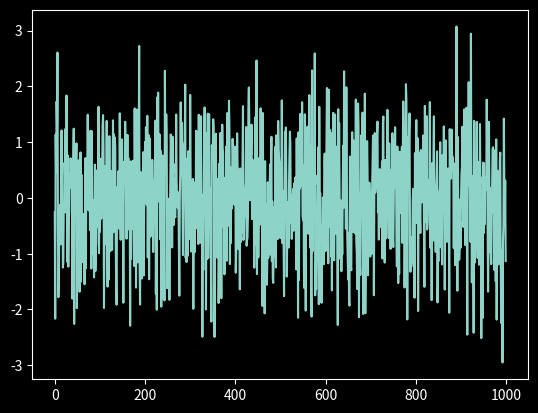
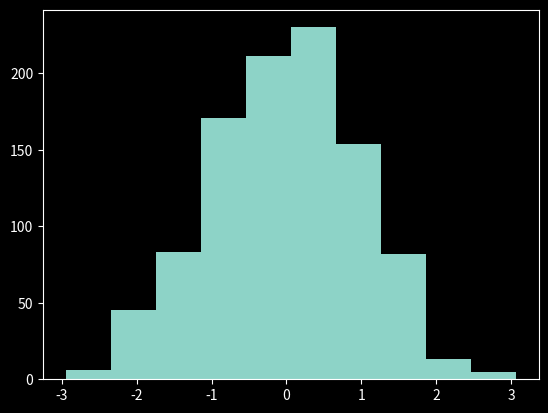
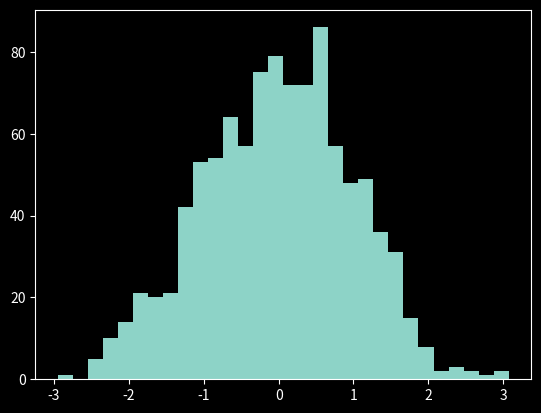
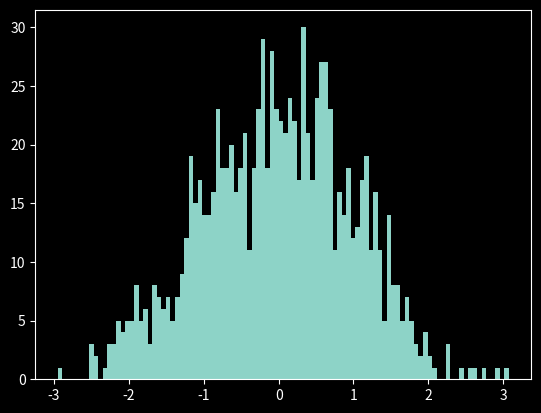
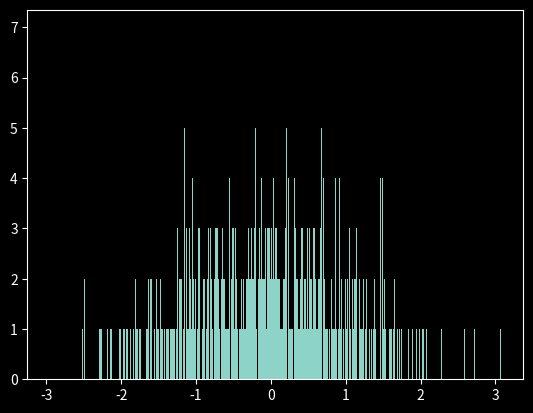
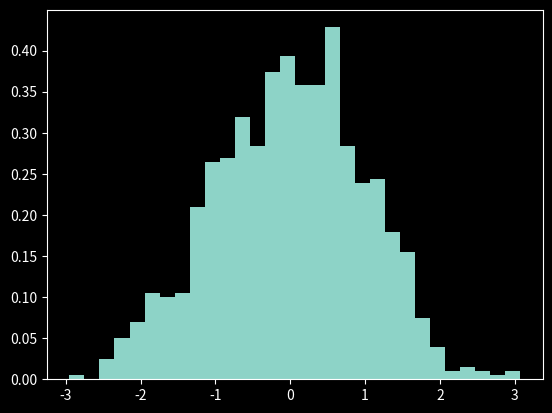

Write Python code to recreate these figures, in order.
import matplotlib.pyplot as plt
import numpy as np
import scipy.stats


plt.style.use("dark_background")


array = scipy.stats.norm.rvs(size=10)
print(array)
print("2. The numbers appear to come from a N(0, 1) distribution")


array = scipy.stats.norm.rvs(size=1000)
plt.plot(array)
plt.show()

plt.hist(array)
plt.show()

plt.hist(array, bins=30)
plt.show()

plt.hist(array, bins=100)
plt.show()

plt.hist(array, bins=1000)
plt.show()

print("3. There are more bars in the histogram, which makes the bell shape less 'smooth'.")
print("I think that 30 bins looks pretty good!")

plt.hist(array, bins=30, density=True)
plt.show()

print("With density=True we get the probably density of observations in a given bin,"
      " instead of the quantity of observations in a given bin.")


array_2d = scipy.stats.norm.rvs(size=(3, 1000))
sums = np.sum(array_2d, axis=0)
print(len(sums))

print("4. The `axis` argument specifies which axis to sum over. 1 is rowss, 2 columns, etc.")
